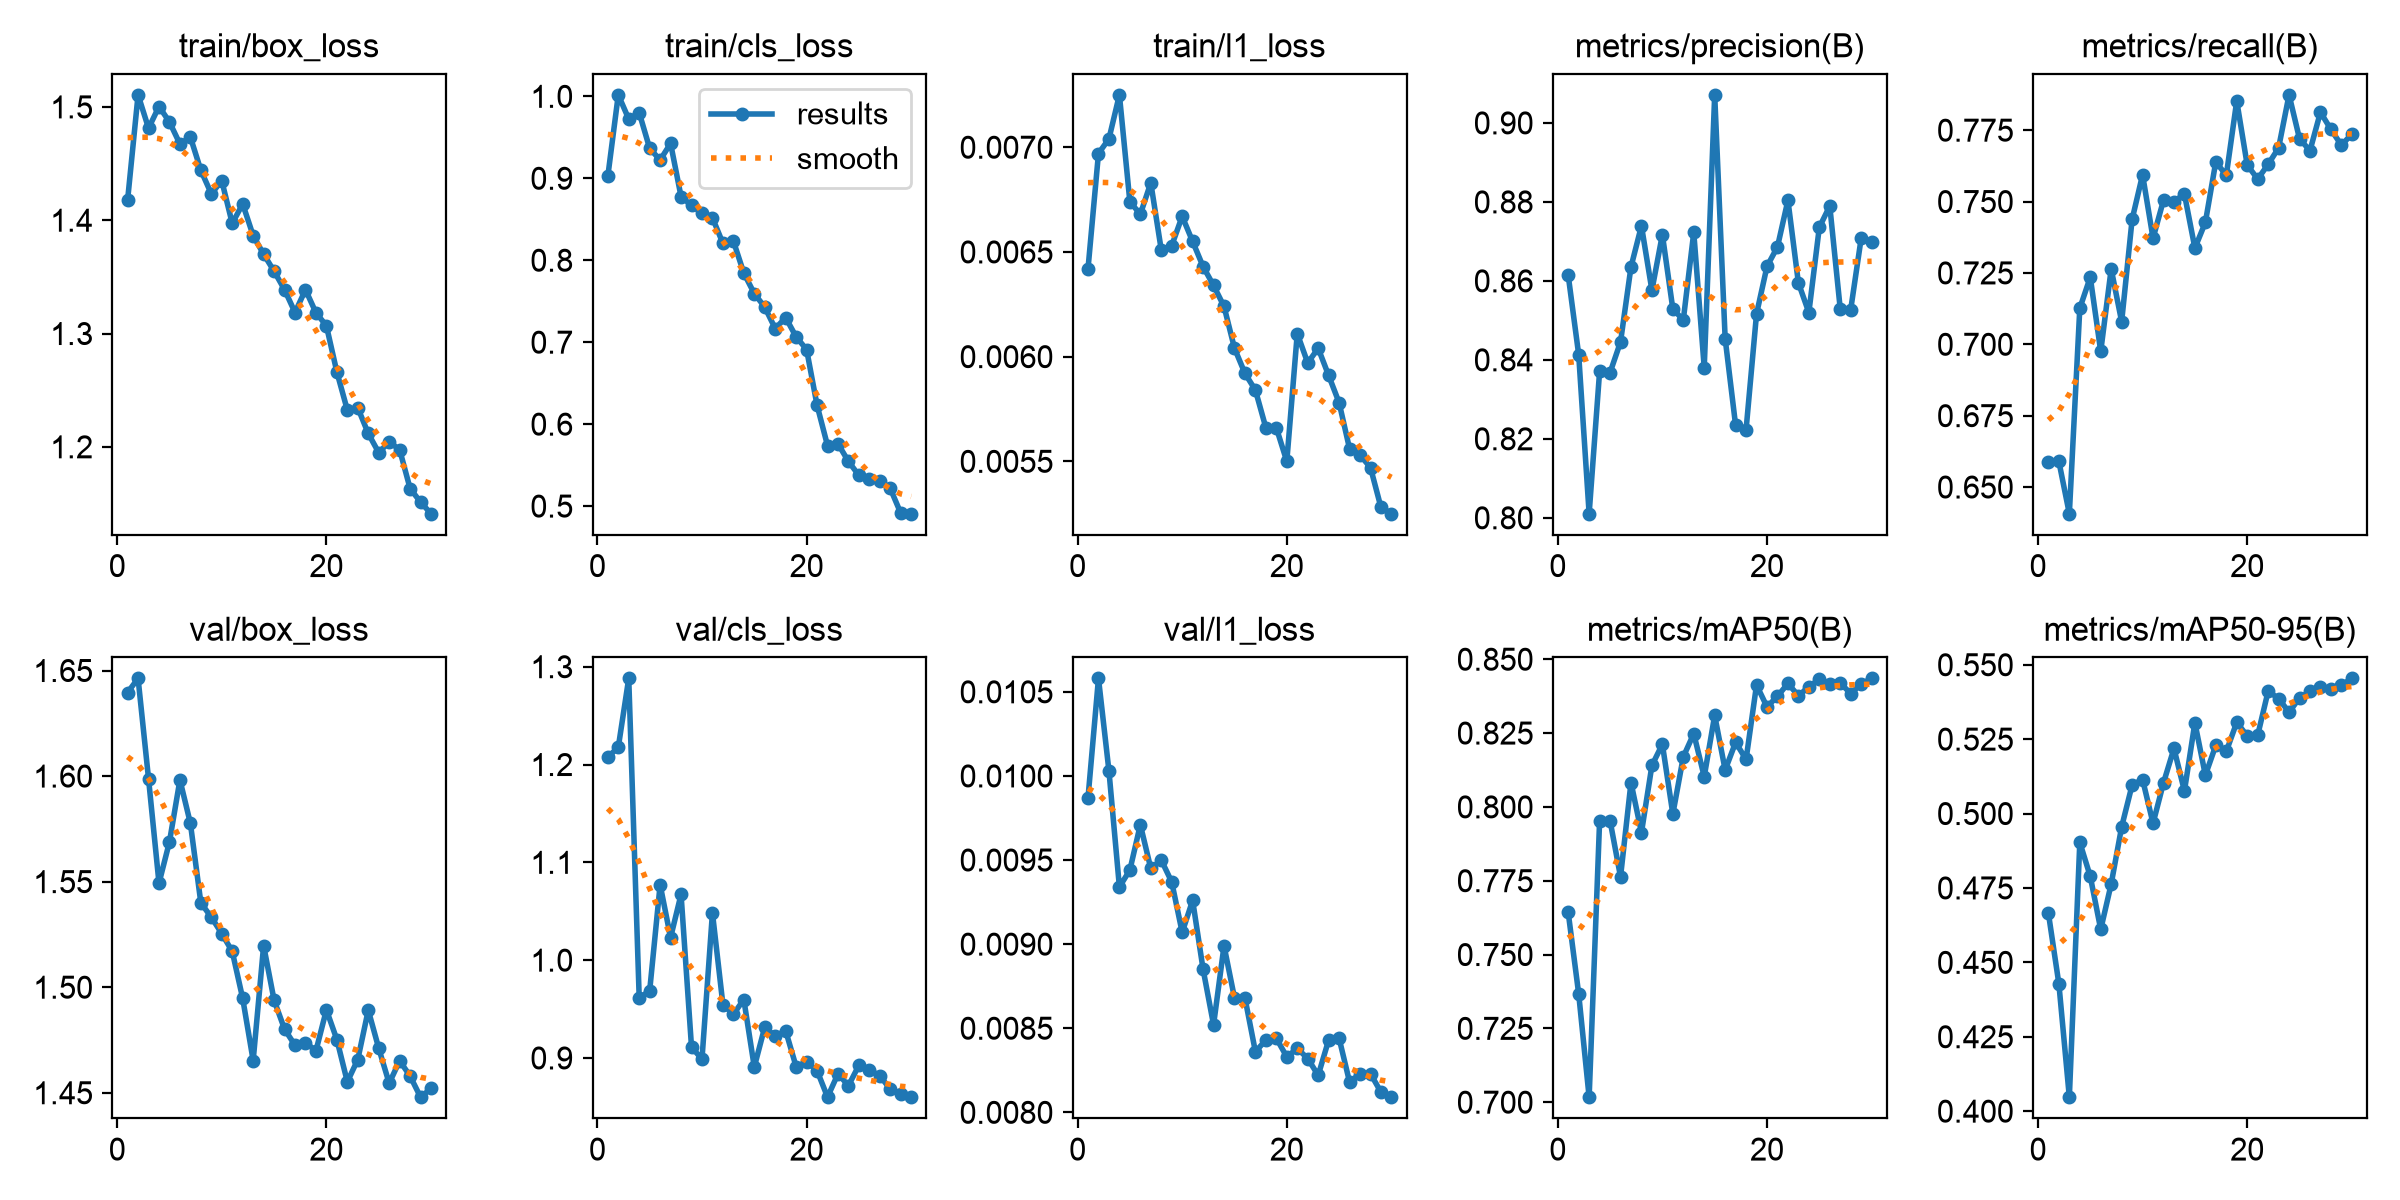

The file beside this chart, header and first rows:
epoch, time, train/box_loss, train/cls_loss, train/l1_loss, metrics/precision(B), metrics/recall(B), metrics/mAP50(B), metrics/mAP50-95(B), val/box_loss, val/cls_loss, val/l1_loss, lr/pg0, lr/pg1, lr/pg2
1, 17.67, 1.418, 0.9024, 0.00642, 0.8614, 0.6586, 0.7642, 0.4665, 1.64, 1.208, 0.00987, 0.001641, 0.001641, 0.001641
2, 27.9, 1.511, 1.002, 0.00697, 0.8414, 0.659, 0.7367, 0.4428, 1.646, 1.218, 0.01058, 0.001612, 0.001612, 0.001612
3, 38, 1.481, 0.9723, 0.00704, 0.801, 0.6407, 0.7017, 0.4047, 1.599, 1.288, 0.01003, 0.001557, 0.001557, 0.001557
4, 47.99, 1.5, 0.98, 0.00725, 0.837, 0.7126, 0.7952, 0.4903, 1.549, 0.9615, 0.00934, 0.001502, 0.001502, 0.001502
5, 57.89, 1.487, 0.9365, 0.00674, 0.8368, 0.7235, 0.7953, 0.4789, 1.569, 0.9686, 0.00944, 0.001447, 0.001447, 0.001447
6, 67.94, 1.467, 0.9223, 0.00668, 0.8445, 0.6975, 0.7763, 0.4611, 1.598, 1.077, 0.00971, 0.001392, 0.001392, 0.001392
7, 77.81, 1.473, 0.9425, 0.00683, 0.8635, 0.7264, 0.8082, 0.4763, 1.578, 1.023, 0.00945, 0.001337, 0.001337, 0.001337
8, 87.81, 1.444, 0.8777, 0.00651, 0.8739, 0.7079, 0.7913, 0.4955, 1.54, 1.067, 0.0095, 0.001282, 0.001282, 0.001282
9, 97.49, 1.423, 0.8669, 0.00653, 0.8576, 0.7437, 0.814, 0.5096, 1.533, 0.9111, 0.00937, 0.001227, 0.001227, 0.001227
10, 107.2, 1.435, 0.8573, 0.00667, 0.8717, 0.7594, 0.8212, 0.5114, 1.525, 0.8988, 0.00907, 0.001172, 0.001172, 0.001172
11, 117, 1.397, 0.8517, 0.00655, 0.8529, 0.7371, 0.7976, 0.4967, 1.517, 1.048, 0.00926, 0.001117, 0.001117, 0.001117
12, 126.8, 1.414, 0.8207, 0.00643, 0.8501, 0.7505, 0.8169, 0.5103, 1.495, 0.9546, 0.00885, 0.001062, 0.001062, 0.001062
13, 136.5, 1.386, 0.8235, 0.00634, 0.8723, 0.75, 0.8248, 0.5219, 1.465, 0.9446, 0.00852, 0.001007, 0.001007, 0.001007
14, 146.4, 1.37, 0.7843, 0.00624, 0.838, 0.7526, 0.8103, 0.5076, 1.52, 0.9597, 0.00899, 0.0009519, 0.0009519, 0.0009519
15, 156, 1.355, 0.7593, 0.00604, 0.9071, 0.7337, 0.831, 0.5305, 1.494, 0.8908, 0.00868, 0.0008968, 0.0008968, 0.0008968
16, 165.7, 1.339, 0.7428, 0.00592, 0.8454, 0.7427, 0.8125, 0.5129, 1.48, 0.9316, 0.00868, 0.0008418, 0.0008418, 0.0008418
17, 175.4, 1.319, 0.7166, 0.00584, 0.8234, 0.764, 0.8219, 0.5229, 1.473, 0.9224, 0.00836, 0.0007868, 0.0007868, 0.0007868
18, 185.1, 1.339, 0.73, 0.00566, 0.8223, 0.7591, 0.8161, 0.5209, 1.474, 0.9278, 0.00843, 0.0007318, 0.0007318, 0.0007318
19, 194.8, 1.318, 0.7065, 0.00566, 0.8516, 0.7853, 0.8413, 0.5306, 1.47, 0.8911, 0.00844, 0.0006768, 0.0006768, 0.0006768
20, 204.8, 1.307, 0.691, 0.0055, 0.8637, 0.7628, 0.8339, 0.5261, 1.489, 0.8961, 0.00833, 0.0006218, 0.0006218, 0.0006218
21, 216.7, 1.266, 0.623, 0.00611, 0.8686, 0.7579, 0.8375, 0.5263, 1.475, 0.8871, 0.00838, 0.0005668, 0.0005668, 0.0005668
22, 226.1, 1.232, 0.5738, 0.00597, 0.8804, 0.763, 0.8418, 0.5411, 1.455, 0.86, 0.00832, 0.0005118, 0.0005118, 0.0005118
23, 235.6, 1.234, 0.576, 0.00604, 0.8595, 0.7688, 0.8376, 0.5386, 1.466, 0.8838, 0.00822, 0.0004568, 0.0004568, 0.0004568
24, 244.9, 1.212, 0.5545, 0.00591, 0.852, 0.7874, 0.8407, 0.534, 1.489, 0.8717, 0.00843, 0.0004017, 0.0004017, 0.0004017
25, 254.2, 1.195, 0.5375, 0.00578, 0.8736, 0.772, 0.8432, 0.5389, 1.471, 0.8925, 0.00844, 0.0003467, 0.0003467, 0.0003467
26, 263.5, 1.204, 0.5326, 0.00556, 0.879, 0.7678, 0.8415, 0.5411, 1.454, 0.8877, 0.00818, 0.0002917, 0.0002917, 0.0002917
27, 273.1, 1.198, 0.5306, 0.00553, 0.8529, 0.7813, 0.8419, 0.5426, 1.465, 0.8819, 0.00823, 0.0002367, 0.0002367, 0.0002367
28, 282.5, 1.163, 0.5215, 0.00547, 0.8527, 0.7753, 0.8384, 0.5419, 1.458, 0.868, 0.00823, 0.0001817, 0.0001817, 0.0001817
29, 291.9, 1.151, 0.4914, 0.00528, 0.8708, 0.7698, 0.8416, 0.5431, 1.448, 0.8634, 0.00812, 0.0001267, 0.0001267, 0.0001267
30, 301.3, 1.141, 0.4907, 0.00525, 0.8697, 0.7736, 0.8435, 0.5454, 1.452, 0.8599, 0.00809, 7.1681e-05, 7.1681e-05, 7.1681e-05
